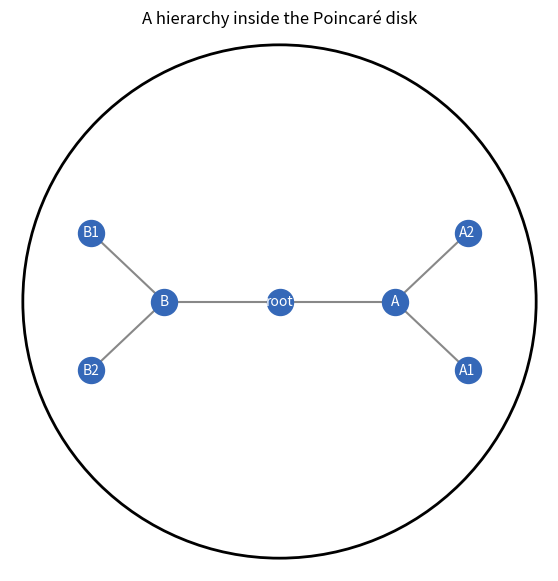

This chart was generated by the following Python code:
import numpy as np
import matplotlib.pyplot as plt

DTYPE = np.float64
EPS = 1e-12

def _check_c(c):
    c = float(c)
    if not np.isfinite(c) or c <= 0:
        raise ValueError("c must be finite and positive")
    return c

def inside_ball(x, c, margin=0.0):
    """Whether Euclidean coordinates x lie inside D_c^n."""
    c = _check_c(c)
    return np.linalg.norm(np.asarray(x, dtype=DTYPE)) < (1.0 - margin) / np.sqrt(c)

def project(x, c, eps=1e-7):
    """Radially project Euclidean coordinates into D_c^n."""
    c = _check_c(c)
    x = np.asarray(x, dtype=DTYPE)
    norm = np.linalg.norm(x)
    max_norm = (1.0 - eps) / np.sqrt(c)
    return x if norm <= max_norm or norm == 0.0 else x * (max_norm / norm)

def mobius_add(u, v, c):
    """Möbius addition u ⊕_c v for coordinates in D_c^n."""
    c = _check_c(c)
    u, v = np.asarray(u, dtype=DTYPE), np.asarray(v, dtype=DTYPE)
    if not inside_ball(u, c) or not inside_ball(v, c):
        raise ValueError("Möbius-add inputs must be inside D_c^n")
    uv, u2, v2 = u @ v, u @ u, v @ v
    denominator = 1 + 2*c*uv + c*c*u2*v2
    if denominator <= EPS:
        raise FloatingPointError("Möbius-add denominator is too small")
    return ((1 + 2*c*uv + c*v2)*u + (1 - c*u2)*v) / denominator

def mobius_scalar_mul(t, x, c):
    """Möbius scalar product t ⊗_c x in D_c^n."""
    c = _check_c(c)
    x = np.asarray(x, dtype=DTYPE)
    norm = np.linalg.norm(x)
    if norm == 0.0:
        return np.zeros_like(x)
    z = np.clip(np.sqrt(c)*norm, 0.0, 1.0 - EPS)
    return np.tanh(float(t)*np.arctanh(z)) * x / (np.sqrt(c)*norm)

def poincare_distance(u, v, c):
    """Geodesic distance between Euclidean coordinates u,v in D_c^n."""
    c = _check_c(c)
    delta = mobius_add(-np.asarray(u, dtype=DTYPE), v, c)
    z = np.clip(np.sqrt(c)*np.linalg.norm(delta), 0.0, 1.0 - EPS)
    return 2.0*np.arctanh(z)/np.sqrt(c)

def expmap0(w, c):
    """exp_0^c: tangent coordinates T_0 D_c^n -> D_c^n."""
    c = _check_c(c)
    w = np.asarray(w, dtype=DTYPE)
    norm = np.linalg.norm(w)
    return np.zeros_like(w) if norm == 0.0 else np.tanh(np.sqrt(c)*norm)*w/(np.sqrt(c)*norm)

def logmap0(x, c):
    """log_0^c: D_c^n -> tangent coordinates T_0 D_c^n."""
    c = _check_c(c)
    x = np.asarray(x, dtype=DTYPE)
    if not inside_ball(x, c):
        raise ValueError("log-map input must be inside D_c^n")
    norm = np.linalg.norm(x)
    if norm == 0.0:
        return np.zeros_like(x)
    z = np.clip(np.sqrt(c)*norm, 0.0, 1.0 - EPS)
    return np.arctanh(z)*x/(np.sqrt(c)*norm)

def geodesic(u, v, c, samples=100):
    """Samples gamma(t)=u ⊕_c (t ⊗_c ((-u) ⊕_c v)), t in [0,1]."""
    relative = mobius_add(-np.asarray(u, dtype=DTYPE), v, c)
    return np.array([mobius_add(u, mobius_scalar_mul(t, relative, c), c)
                     for t in np.linspace(0.0, 1.0, samples)])


def poincare_distance(u, v, eps=1e-12):
    """Distance in the unit-curvature Poincaré ball."""
    u, v = np.asarray(u, dtype=float), np.asarray(v, dtype=float)
    u2, v2 = u @ u, v @ v
    if u2 >= 1 or v2 >= 1:
        raise ValueError("Points must be strictly inside the unit ball")
    argument = 1 + 2 * np.sum((u - v) ** 2) / ((1 - u2) * (1 - v2))
    return np.arccosh(max(1.0, argument - eps))

origin = np.zeros(2)
for radius in (0.2, 0.5, 0.8, 0.95):
    print(f"radius={radius:.2f}, distance from center={poincare_distance(origin, [radius, 0]):.3f}")

assert np.isclose(poincare_distance(origin, origin), 0.0)
assert poincare_distance(origin, [0.8, 0]) > poincare_distance(origin, [0.5, 0])


levels = {
    "root": (0, 0.0, 0.0),
    "A": (1, 0.45, 0.0), "B": (1, 0.45, np.pi),
    "A1": (2, 0.78, -0.35), "A2": (2, 0.78, 0.35),
    "B1": (2, 0.78, np.pi - 0.35), "B2": (2, 0.78, np.pi + 0.35),
}
points = {name: np.array([radius * np.cos(angle), radius * np.sin(angle)])
          for name, (_, radius, angle) in levels.items()}
edges = [("root", "A"), ("root", "B"), ("A", "A1"), ("A", "A2"),
         ("B", "B1"), ("B", "B2")]

fig, ax = plt.subplots(figsize=(7, 7))
ax.add_patch(plt.Circle((0, 0), 1, fill=False, linewidth=2, color="black"))
for source, target in edges:
    # Chords aid readability; true Poincaré geodesics are generally circular arcs.
    xy = np.vstack([points[source], points[target]])
    ax.plot(xy[:, 0], xy[:, 1], color="#888888", zorder=1)
for name, point in points.items():
    ax.scatter(*point, s=350, color="#3568b8", zorder=2)
    ax.text(*point, name, ha="center", va="center", color="white", zorder=3)
ax.set(xlim=(-1.05, 1.05), ylim=(-1.05, 1.05), aspect="equal",
       title="A hierarchy inside the Poincaré disk")
ax.axis("off")
plt.show()

for source, target in edges:
    print(f"{source:>4} → {target:<2}: {poincare_distance(points[source], points[target]):.3f}")
assert all(np.linalg.norm(point) < 1 for point in points.values())
